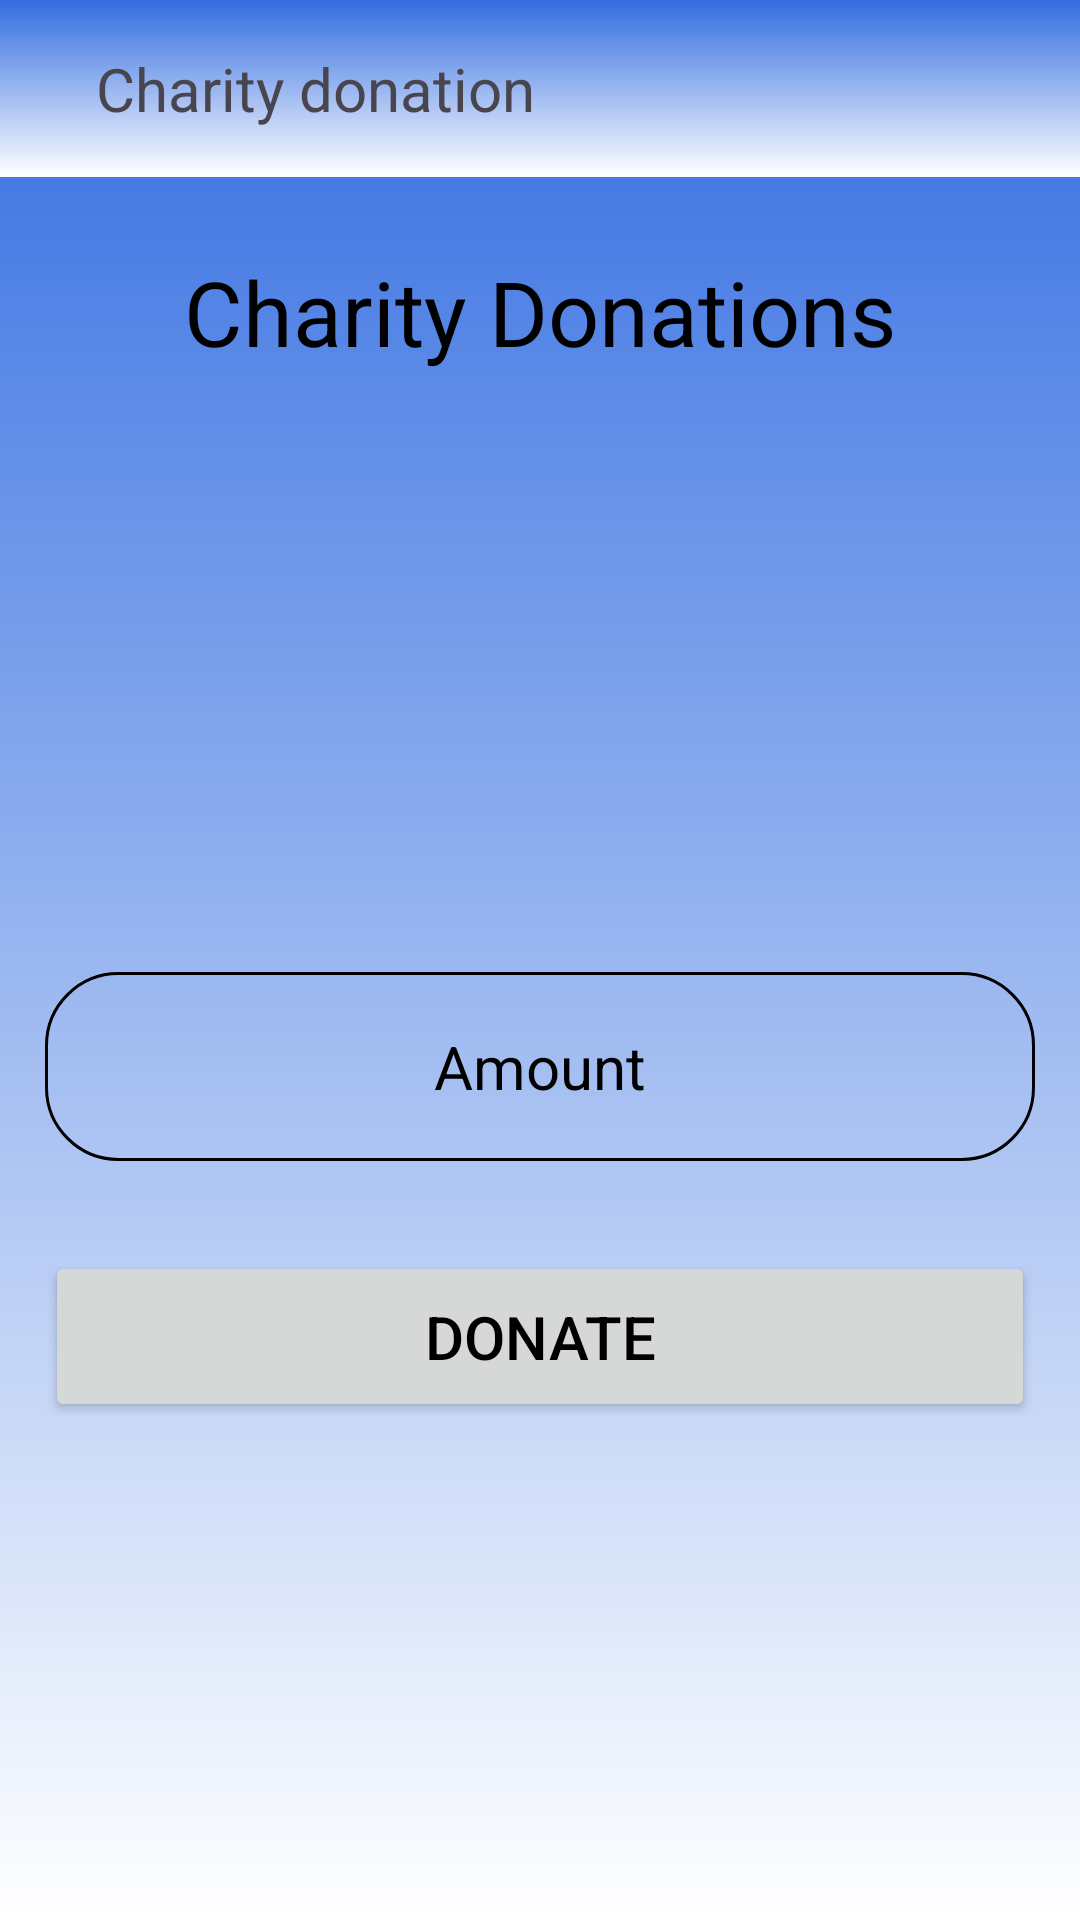

Write the Android layout XML for this screen, with the resource values it uses.
<!-- AndroidManifest.xml: application theme Theme.CharityDonationApp -->
<!-- res/layout/activity_main2.xml -->
<?xml version="1.0" encoding="utf-8"?>
<ScrollView xmlns:android="http://schemas.android.com/apk/res/android"
    xmlns:app="http://schemas.android.com/apk/res-auto"
    xmlns:tools="http://schemas.android.com/tools"
    android:id="@+id/main"
    android:layout_width="match_parent"
    android:layout_height="match_parent"
    android:background="@drawable/app_backgroud"
    android:gravity="center"
    tools:context=".MainActivity2">

<LinearLayout
    android:layout_width="match_parent"
    android:layout_height="match_parent"
    android:gravity="center"
    android:orientation="vertical">
    <include layout="@layout/bottom_nav_menu"/>
    <TextView
        android:layout_width="match_parent"
        android:layout_height="70dp"
        android:layout_marginTop="10dp"
        android:gravity="center"
        android:text="Charity Donations"
        android:textColor="@color/black"
        android:textSize="30dp" />
    <TextView
        android:layout_width="match_parent"
        android:layout_height="70dp"
        android:gravity="center"
        android:text=""
        android:textColor="@color/cardview_dark_background"
        android:id="@+id/txtMessage"
        android:textSize="20dp" />


<GridLayout
    android:layout_width="wrap_content"
    android:layout_height="match_parent"
    android:layout_marginTop="30dp"
    android:layout_gravity="center"
    android:rowCount="4"
    android:id="@+id/grid"
    android:columnCount="3">


</GridLayout>
    <TextView
        android:layout_width="match_parent"
        android:layout_height="70dp"
        android:gravity="center"
        android:text=""
        android:textColor="@color/cardview_dark_background"
        android:id="@+id/txtSelectOrg"
        android:textSize="20dp" />
    <EditText
        android:id="@+id/txtAmount"
        android:layout_width="match_parent"
        android:layout_height="wrap_content"
        android:layout_margin="15dp"
        android:background="@drawable/rounded_coner"
        android:hint="Amount"
        android:inputType="numberDecimal"
        android:padding="18dp"
        android:textColor="@color/black"
        android:textColorHint="@color/black"
        android:textAlignment="center"
        android:textSize="20sp" />
    <Button
        android:layout_width="match_parent"
        android:layout_height="wrap_content"
        android:text="Donate"
        android:textColor="@color/black"
        android:padding="15dp"
        android:layout_margin="15dp"
        android:textSize="20dp"
        android:id="@+id/btnDonate" />

</LinearLayout>
</ScrollView>
<!-- res/layout/bottom_nav_menu.xml (included above) -->
<?xml version="1.0" encoding="utf-8"?>
<RelativeLayout xmlns:android="http://schemas.android.com/apk/res/android"
    android:layout_width="match_parent"
    android:layout_height="wrap_content"
    android:background="@drawable/app_backgroud">
    <RelativeLayout
        android:layout_width="match_parent"
        android:layout_height="wrap_content"
        android:padding="16dp">
        <ImageView
            android:layout_width="wrap_content"
            android:layout_height="wrap_content"
            android:layout_centerVertical="true"
            android:id="@+id/left_icon"
            android:src="@drawable/arrow_back_24"/>
        <TextView
            android:layout_width="wrap_content"
            android:layout_height="wrap_content"
            android:layout_centerVertical="true"
            android:layout_toEndOf="@id/left_icon"
            android:id="@+id/toolbar_title"
            android:textSize="20sp"
            android:layout_marginStart="16dp"
            android:text="Charity donation"/>
        <ImageView
            android:layout_width="wrap_content"
            android:layout_height="wrap_content"
            android:layout_centerVertical="true"
            android:id="@+id/right_icon"
            android:layout_alignParentEnd="true"
            android:src="@drawable/baseline_description_24"/>
    </RelativeLayout>

</RelativeLayout>
<!-- resources referenced by this layout -->
<resources>
  <color name="black">#FF000000</color>
  <!-- drawable app_backgroud (drawable) -->
  <?xml version="1.0" encoding="utf-8"?>
  <shape xmlns:android="http://schemas.android.com/apk/res/android">
  
      <gradient android:angle="100" android:type="linear"
          android:startColor="#336DE1" android:endColor="#fff"/>
  
  </shape>
  <!-- drawable rounded_coner (drawable) -->
  <?xml version="1.0" encoding="utf-8"?>
  <shape xmlns:android="http://schemas.android.com/apk/res/android"
      android:shape="rectangle">
  <corners android:radius="24dp"/>
      <stroke android:width="1dip" android:color="@color/black"/>
  
  </shape>
  <style name="Theme.CharityDonationApp" parent="Base.Theme.CharityDonationApp" />
  <style name="Base.Theme.CharityDonationApp" parent="Theme.Material3.DayNight.NoActionBar">
          
          
      </style>
</resources>
